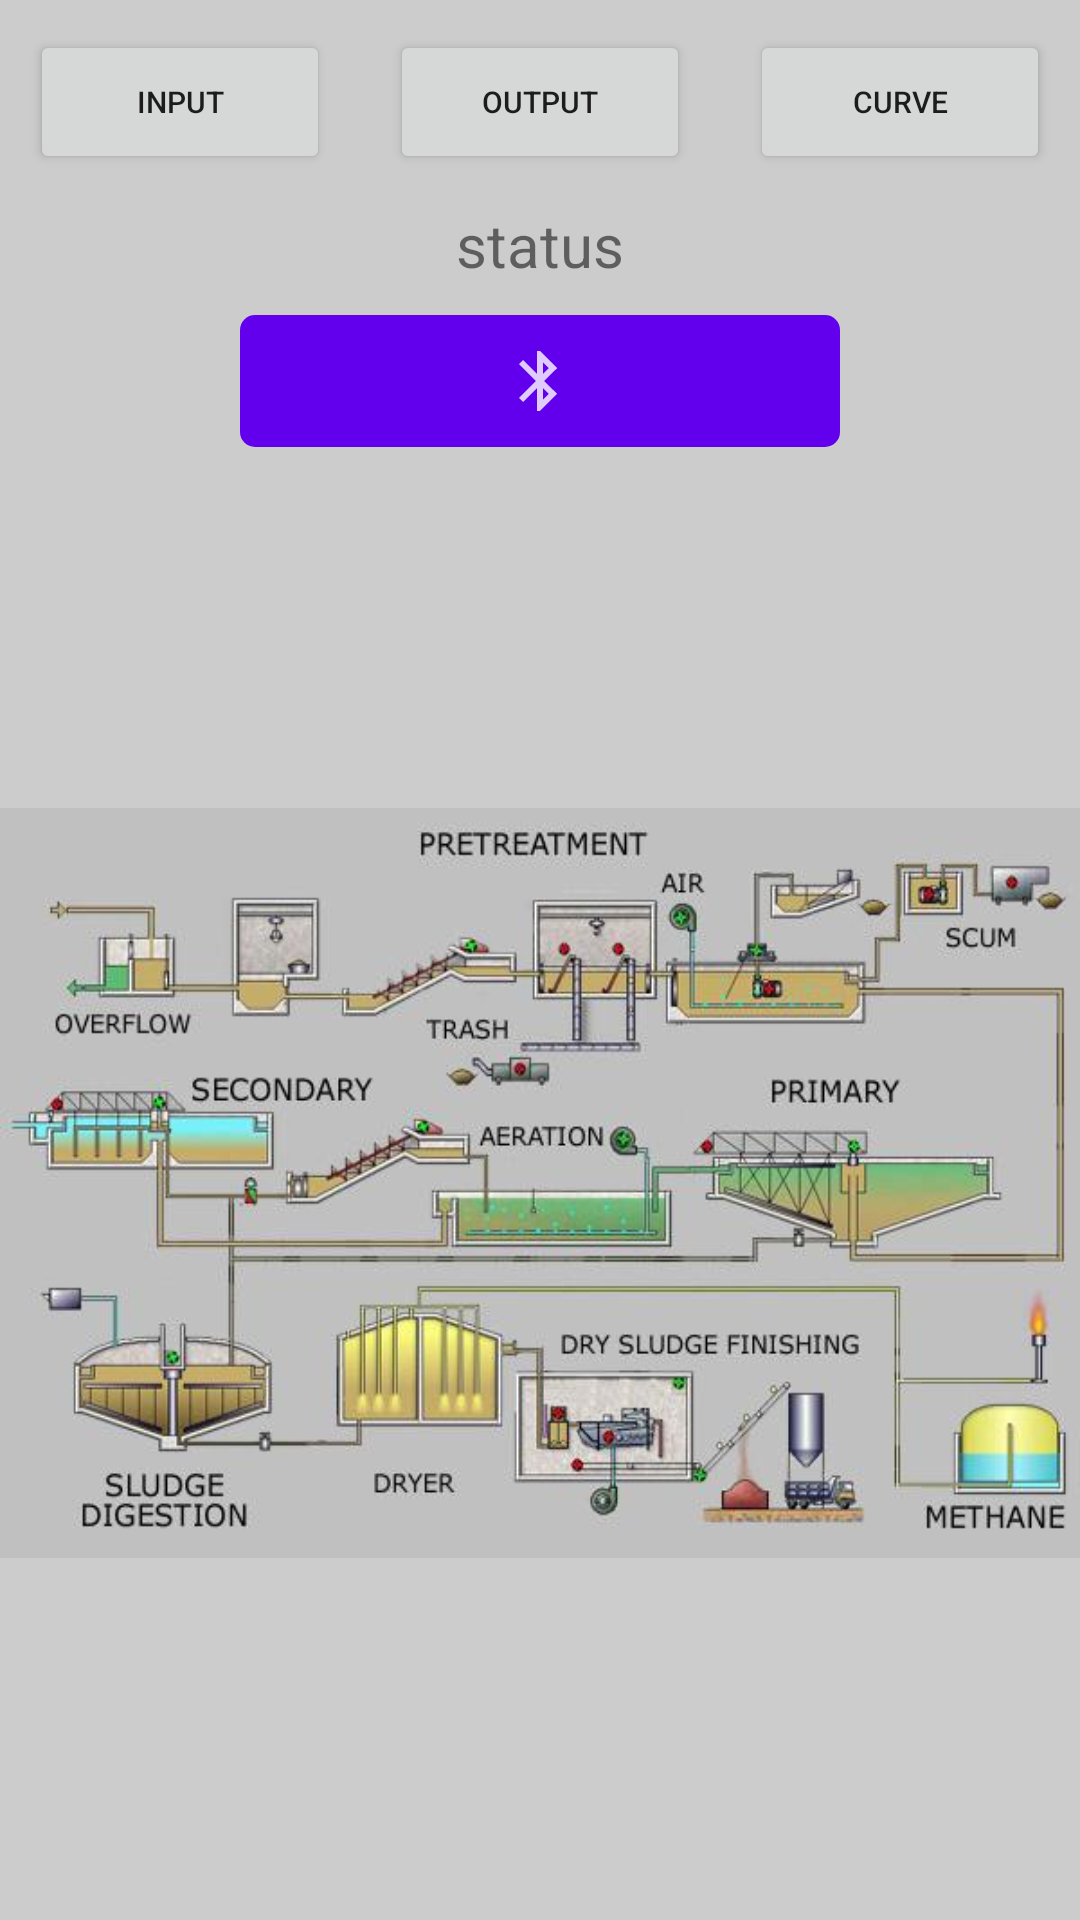

Android layout source for this screen:
<!-- AndroidManifest.xml: application theme Theme.Ardu_ble -->
<!-- res/layout/activity_main.xml -->
<?xml version="1.0" encoding="utf-8"?>

<LinearLayout
    xmlns:android="http://schemas.android.com/apk/res/android"
    xmlns:app="http://schemas.android.com/apk/res-auto"
    xmlns:tools="http://schemas.android.com/tools"
    android:layout_width="match_parent"
    android:layout_height="match_parent"
    android:orientation="vertical"
    android:background="#CCCCCC"
    tools:context=".activitity.MainActivity">

    <LinearLayout
        android:layout_width="match_parent"
        android:layout_height="wrap_content">

        <Button
            android:id="@+id/SendActivity"
            android:layout_margin="10dp"
            android:layout_weight="1"
            android:textSize="10dp"
            android:layout_height="wrap_content"
            android:text="INPUT"
            android:layout_width="0dp" />

        <Button
            android:id="@+id/ReceiveActivity"
            android:layout_weight="1"
            android:textSize="10dp"
            android:layout_margin="10dp"
            android:layout_height="wrap_content"
            android:layout_width="0dp"
            android:text="OUTPUT"
            />

        <Button
            android:id="@+id/PlotActivity"
            android:layout_weight="1"
            android:textSize="10dp"
            android:layout_margin="10dp"
            android:layout_height="wrap_content"
            android:layout_width="0dp"
            android:text="CURVE" />

    </LinearLayout>
    <LinearLayout
        android:layout_width="match_parent"
        android:layout_height="wrap_content"
        android:orientation="vertical"
        >

        <TextView
            android:id="@+id/text_status"
            android:layout_width="wrap_content"
            android:layout_height="wrap_content"
            android:layout_gravity="center"
            android:text="status"
            android:textSize="20dp"
            app:layout_constraintLeft_toLeftOf="parent"
            app:layout_constraintRight_toRightOf="parent"
            app:layout_constraintTop_toTopOf="parent" />


        <ImageButton
            android:id="@+id/btn_search"
            android:src="@drawable/ic_ble"
            android:background="@drawable/ble_background"
            android:layout_marginTop="10dp"
            android:layout_gravity="center"
            android:layout_width="200dp"
            android:layout_height="44dp"
            app:layout_constraintLeft_toLeftOf="parent"
            app:layout_constraintRight_toRightOf="parent"
            app:layout_constraintTop_toBottomOf="@id/text_status"/>



    </LinearLayout>

    <RelativeLayout
        android:id="@+id/rel_background"
        android:layout_width="match_parent"
        android:layout_height="match_parent">


        <ImageView
            android:layout_marginTop="20dp"
            android:id="@+id/img_background"
            android:layout_centerInParent="true"
            android:background="@drawable/background"
            android:layout_width="match_parent"
            android:layout_below="@+id/lin_login"
            android:layout_height="250dp"/>

    </RelativeLayout>

    <ListView
        android:id="@+id/listview"
        android:visibility="gone"
        android:layout_width="wrap_content"
        android:layout_height="wrap_content"
        app:layout_constraintLeft_toLeftOf="parent"
        app:layout_constraintRight_toRightOf="parent"
        app:layout_constraintTop_toBottomOf="@id/btn_search"/>


</LinearLayout>
<!-- resources referenced by this layout -->
<resources>
  <!-- drawable background: jpeg bitmap (drawable, 38389 bytes) -->
  <!-- drawable ble_background (drawable) -->
  <?xml version="1.0" encoding="utf-8"?>
  
  <shape  xmlns:android="http://schemas.android.com/apk/res/android"
      android:shape="rectangle" android:padding="10dp">
      <solid android:color="#6200EE" />
      <corners android:radius="5dp"/>
  </shape>
  <!-- drawable ic_ble (drawable-anydpi) -->
  <vector xmlns:android="http://schemas.android.com/apk/res/android"
      android:width="24dp"
      android:height="24dp"
      android:viewportWidth="24"
      android:viewportHeight="24"
      android:tint="#FFFFFF"
      android:alpha="0.8">
    <path
        android:fillColor="@android:color/white"
        android:pathData="M17.71,7.71L12,2h-1v7.59L6.41,5 5,6.41 10.59,12 5,17.59 6.41,19 11,14.41L11,22h1l5.71,-5.71 -4.3,-4.29 4.3,-4.29zM13,5.83l1.88,1.88L13,9.59L13,5.83zM14.88,16.29L13,18.17v-3.76l1.88,1.88z"/>
  </vector>
  <style name="Theme.Ardu_ble" parent="Theme.MaterialComponents.DayNight.DarkActionBar">
          
          <item name="colorPrimary">@color/purple_500</item>
          <item name="colorPrimaryVariant">@color/purple_700</item>
          <item name="colorOnPrimary">@color/white</item>
          
          <item name="colorSecondary">@color/teal_200</item>
          <item name="colorSecondaryVariant">@color/teal_700</item>
          <item name="colorOnSecondary">@color/black</item>
          
          <item name="android:statusBarColor" tools:targetApi="l">?attr/colorPrimaryVariant</item>
          
      </style>
  <color name="purple_500">#FF6200EE</color>
  <color name="purple_700">#FF3700B3</color>
  <color name="white">#FFFFFFFF</color>
  <color name="teal_200">#FF03DAC5</color>
  <color name="teal_700">#FF018786</color>
  <color name="black">#FF000000</color>
</resources>
